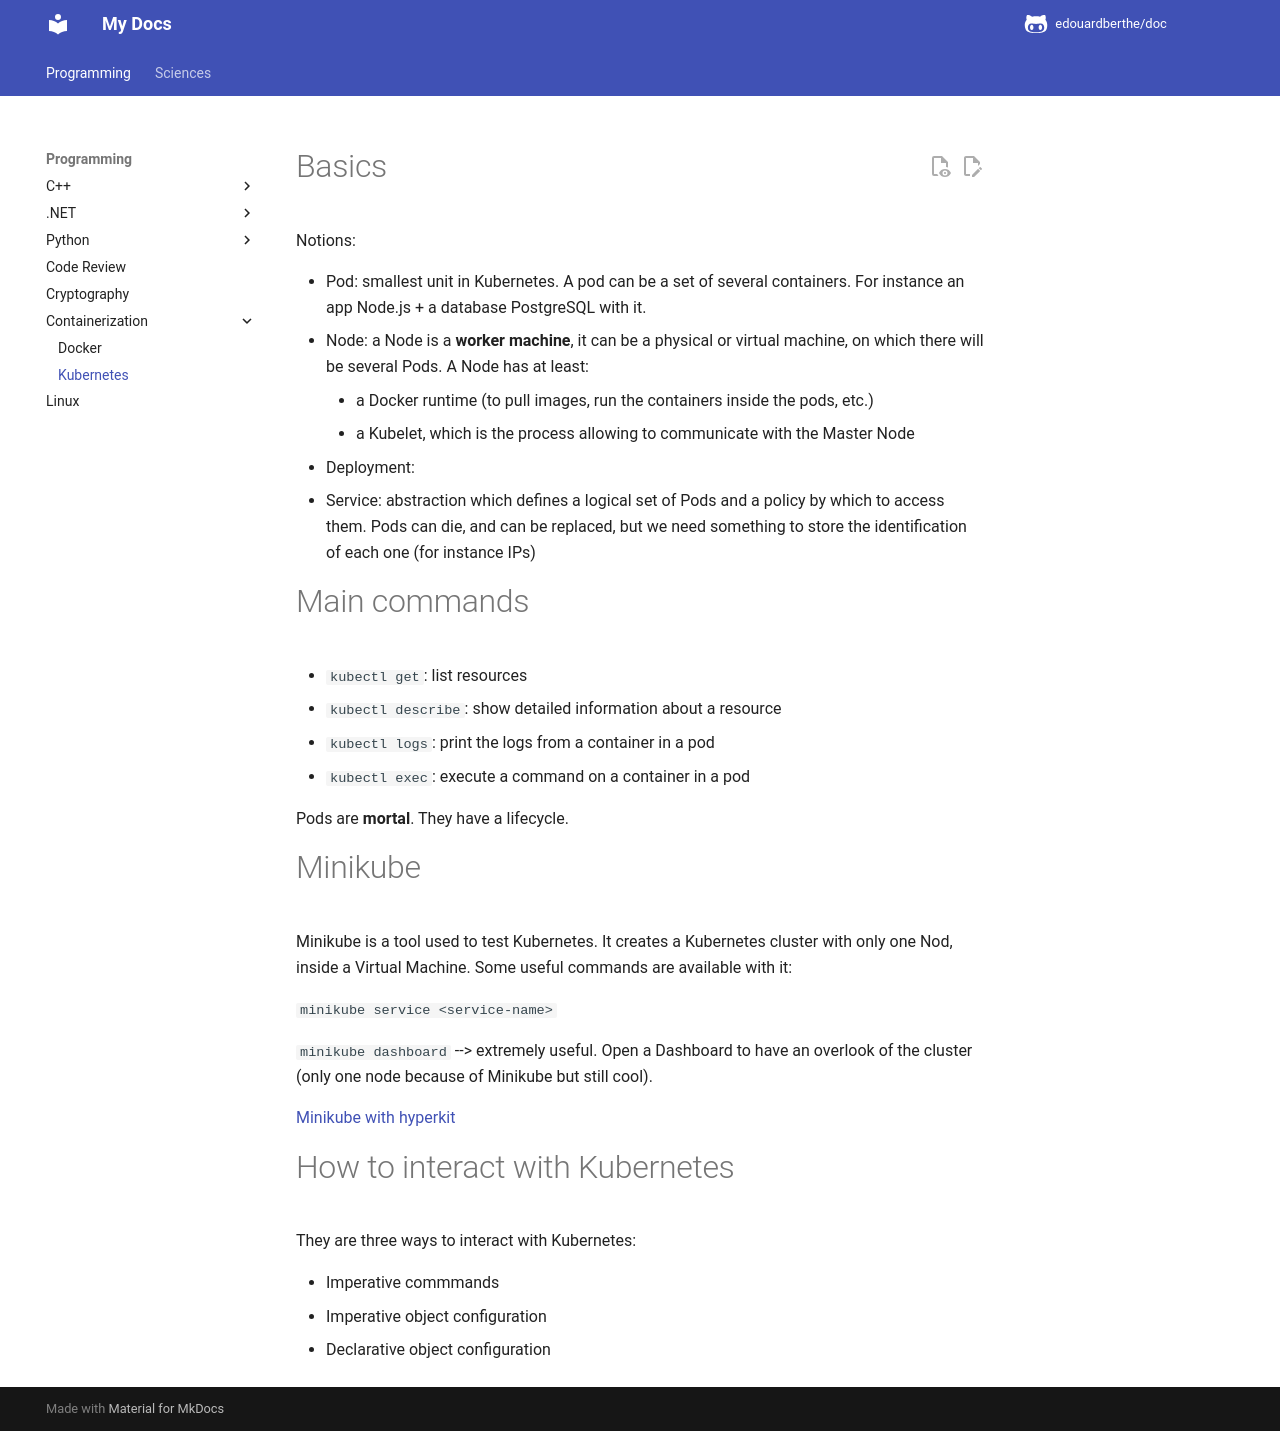

repository: edouardberthe/doc · page: programming/kubernetes/index.html · generator: mkdocs

# Basics

Notions:

- Pod: smallest unit in Kubernetes. A pod can be a set of several containers. For instance an app Node.js + a database PostgreSQL with it.
- Node: a Node is a **worker machine**, it can be a physical or virtual machine, on which there will be several Pods. A Node has at least:
    - a Docker runtime (to pull images, run the containers inside the pods, etc.)
    - a Kubelet, which is the process allowing to communicate with the Master Node
- Deployment:
- Service: abstraction which defines a logical set of Pods and a policy by which to access them. Pods can die, and can be replaced, but we need something to store the identification of each one (for instance IPs)

# Main commands

- `kubectl get`: list resources
- `kubectl describe`: show detailed information about a resource
- `kubectl logs`: print the logs from a container in a pod
- `kubectl exec`: execute a command on a container in a pod

Pods are **mortal**. They have a lifecycle.


# Minikube

Minikube is a tool used to test Kubernetes. It creates a Kubernetes cluster with only one Nod, inside a Virtual Machine.
Some useful commands are available with it:

`minikube service <service-name>`

`minikube dashboard` --> extremely useful. Open a Dashboard to have an overlook of the cluster (only one node because of Minikube but still cool).

[Minikube with hyperkit](https://blog.arkey.fr/2018/06/18/minikube-with-hyperkit/)

# How to interact with Kubernetes

They are three ways to interact with Kubernetes:

- Imperative commmands
- Imperative object configuration
- Declarative object configuration
